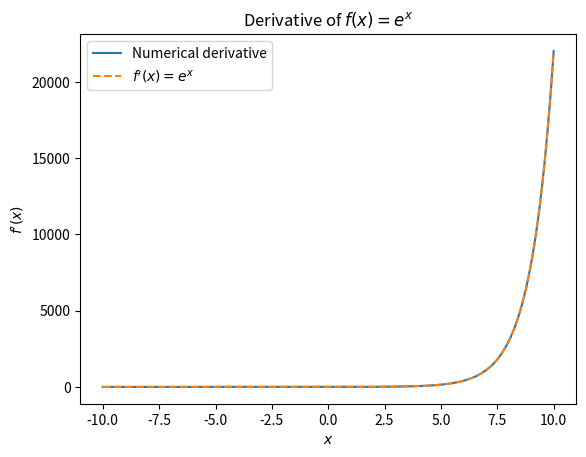
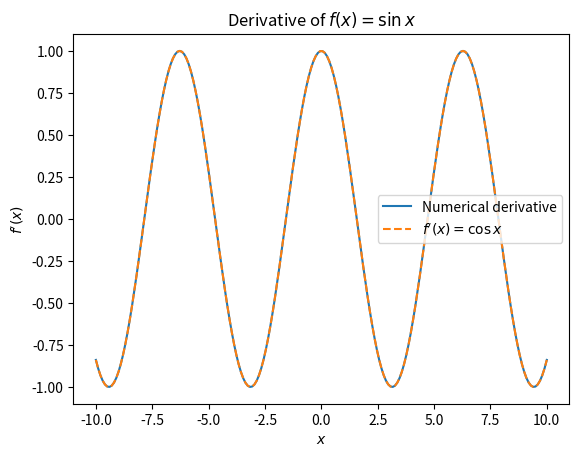

Write the Python code that produced these figures, in order.
import numpy as np
import matplotlib.pyplot as plt

def centraldiff(fun, x, dx):
    #central derivative formula
    #generalise to arrays for x, dx:
    if hasattr(x, '__len__') or hasattr(dx, '__len__'):
        x = np.atleast_1d(x)
        dx = np.atleast_1d(dx)
        tmp = np.ones((len(x), len(dx)))
        xArr = x[:, np.newaxis]*tmp
        dxArr = dx*tmp
        XplusDx = xArr + dxArr
        XminusDx = xArr - dxArr
        #not sure if this works
        return np.squeeze( (fun(XplusDx) - fun(XminusDx)) / (2*dxArr) )
    else:
        return np.atleast_1d( (fun(x+dx) - fun(x-dx)) / (2*dx) )

def ndiff(fun, x, full=False):
    #get dx by trying a lot of points
    dx10 = 10.**np.arange(-16, 1, dtype=np.float64) #get order of magnitude
    deriv = centraldiff(fun, x, dx10)
    if len(deriv.shape) > 1:
        diffs = np.sum(np.abs(np.diff(deriv, axis=1)), axis=0)
    else:
        diffs = np.abs(np.diff(deriv))
    bestdx = dx10[np.nanargmin(diffs)+1]

    dxrefine = bestdx * 10.**np.linspace(-1, 1, 10) #refine previous guess.
    deriv = centraldiff(fun, x, dxrefine)
    if len(deriv.shape) > 1:
        diffs = np.sum(np.abs(np.diff(deriv, axis=1)), axis=0)
    else:
        diffs = np.abs(np.diff(deriv))
    dx = dxrefine[np.argmin(diffs)+1] #choose this one.

    deriv = centraldiff(fun, x, dx)

    if not full:
        return deriv
    else:
        vals = np.atleast_1d(x)
        R = np.zeros(vals.shape)
        for i in range(len(R)):
            #calculate derivatives around each point in x using central derivative formula
            deriv1 = deriv[i]
            deriv2 = centraldiff(fun, vals[i]+dx, dx)
            deriv3 = centraldiff(fun, vals[i]-dx, dx)

            #calculate second derivative at x (+/-) dx
            second1 = (deriv2 - deriv1)/(2*dx)
            second2 = (deriv1 - deriv3)/(2*dx)

            #calculate third derivative at x
            third = (second1 - second2)/(2*dx)
            #central derivative error formula (neglect errors in higher derivatives)
            R[i] = (third*(dx**2)/6) + vals[i]*1e-16 
        return deriv, dx, R


#example test
deriv, dx, err = ndiff(np.exp, np.linspace(-10, 10, 200), full=True)
truth = np.exp(np.linspace(-10, 10, 200))
trutherr = np.abs(truth - deriv)

# print('dx', dx)
# print()
# print('derivative ... estimated error ... True error')
# print()
# for i in range(len(deriv)):
#     print(deriv[i], '...', err[i], '...', trutherr[i])

plt.figure()
plt.plot(np.linspace(-10, 10, 200), deriv, label='Numerical derivative')
plt.plot(np.linspace(-10, 10, 200), truth, '--', label=r"$f'(x) = e^x$")
plt.xlabel(r'$x$')
plt.ylabel(r"$f'(x)$")
plt.title(r'Derivative of $f(x)=e^x$')
plt.legend()
plt.show()

deriv = ndiff(np.sin, np.linspace(-10, 10, 200), full=False)
truth = np.cos(np.linspace(-10, 10, 200))

plt.figure()
plt.plot(np.linspace(-10, 10, 200), deriv, label='Numerical derivative')
plt.plot(np.linspace(-10, 10, 200), truth, '--', label=r"$f'(x)=\cos{x}$")
plt.xlabel(r'$x$')
plt.ylabel(r"$f'(x)$")
plt.title(r'Derivative of $f(x)=\sin{x}$')
plt.legend()
plt.show()



